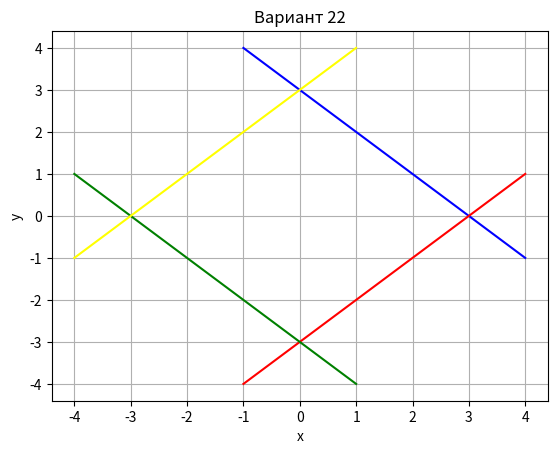

This chart was generated by the following Python code:
import matplotlib.pyplot as plt
import numpy as np

def f1(x):
    return (3 - x)
def f2(x):
    return (-3 + x)
def f3(x):
    return (-3 - x)
def f4(x):
    return (3 + x)


x1 = []
y1 = []

x2 = []
y2 = []

x3 = []
y3 = []

x4 = []
y4 = []

for i in range(-4, 5):
    if -4 <= f1(i) <= 4:
        y1.append(f1(i))
        x1.append(i)
    if -4 <= f2(i) <= 4:
        y2.append(f2(i))
        x2.append(i)
    if -4 <= f3(i) <= 4:
        y3.append(f3(i))
        x3.append(i)
    if -4 <= f4(i) <= 4:
        y4.append(f4(i))
        x4.append(i)
    

plt.figure()
plt.plot(x1, y1, color='blue')
plt.plot(x2, y2, color='red')
plt.plot(x3, y3, color='green')
plt.plot(x4, y4, color='yellow')
plt.xlabel("x")
plt.ylabel("y")
plt.title("Вариант 22")
plt.grid(True)
plt.show()
